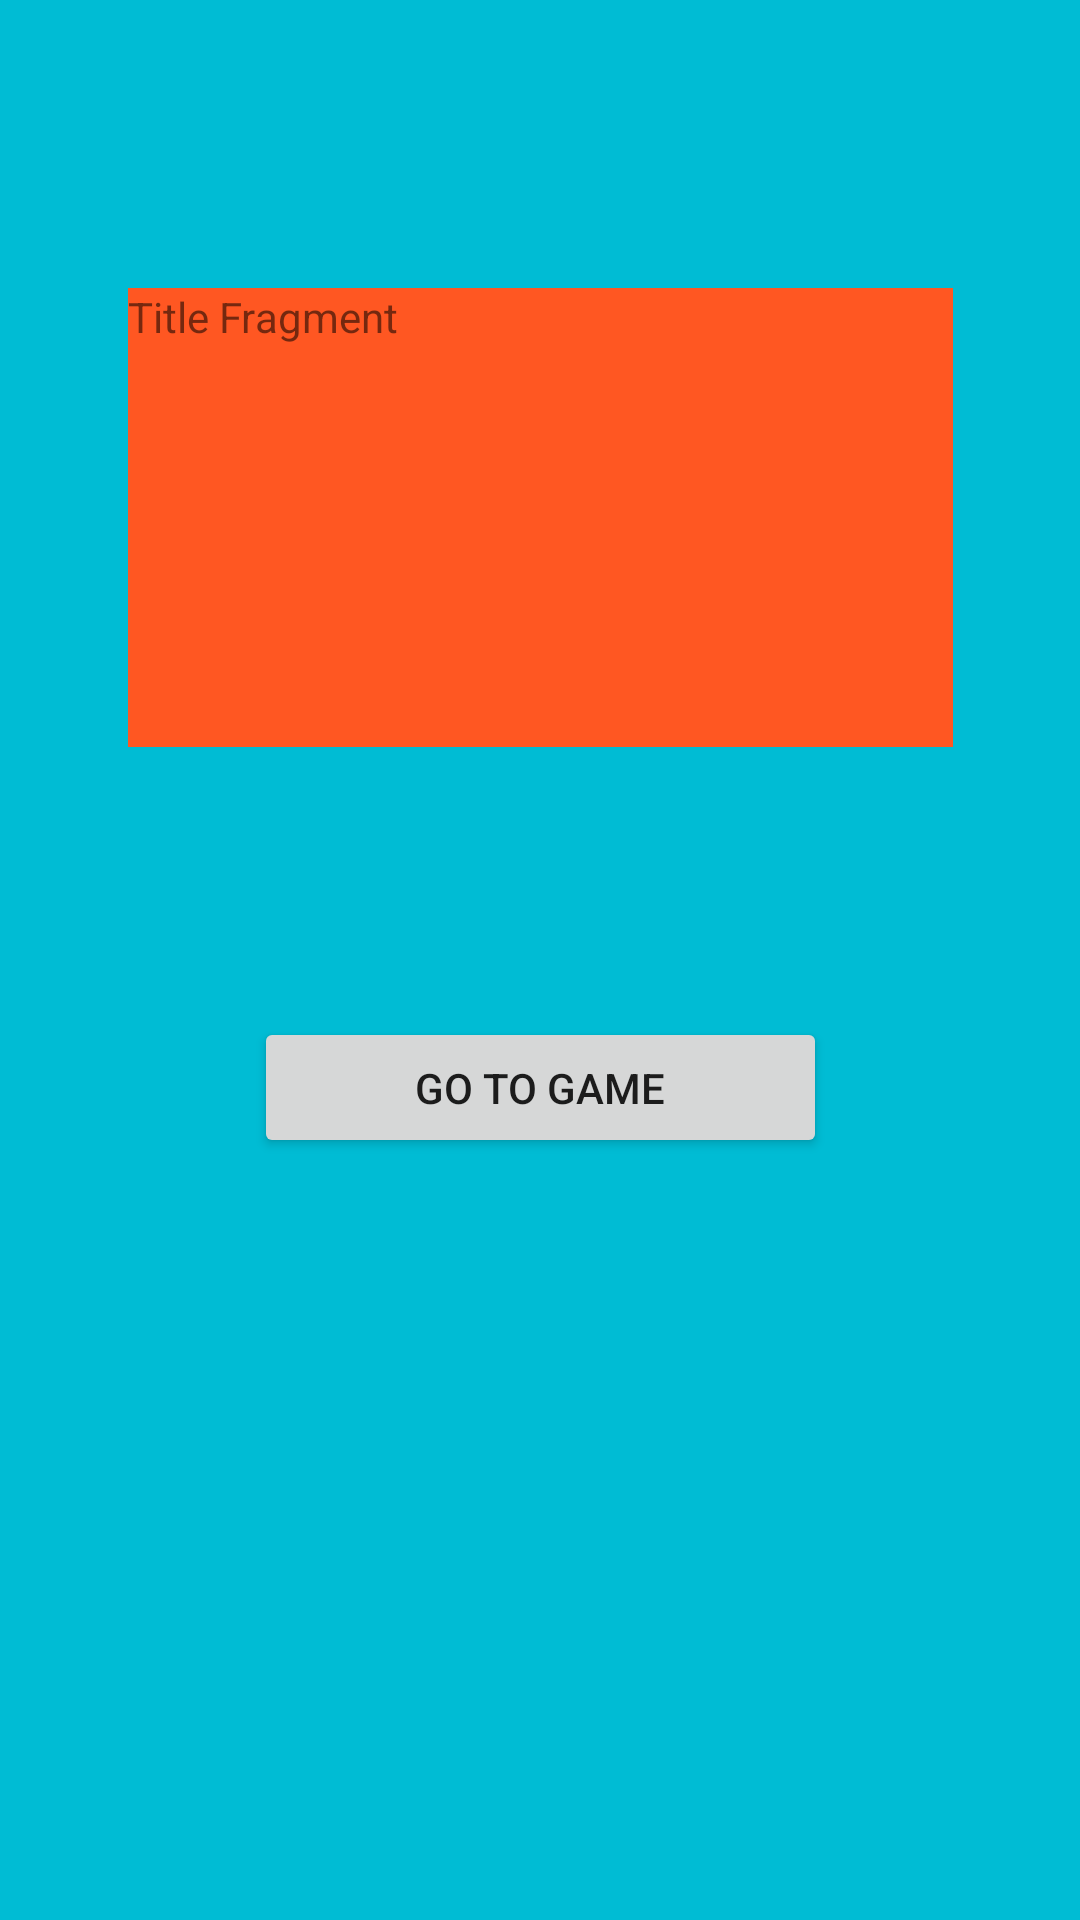

Produce the Android XML layout that renders to this screen, including the resource entries it uses.
<!-- AndroidManifest.xml: application theme Theme.Trivia2022 -->
<!-- res/layout/fragment_title.xml -->
<?xml version="1.0" encoding="utf-8"?>
<layout
    xmlns:android="http://schemas.android.com/apk/res/android"
    xmlns:app="http://schemas.android.com/apk/res-auto"
    xmlns:tools="http://schemas.android.com/tools"

    tools:context=".title.TitleFragment">

    <androidx.constraintlayout.widget.ConstraintLayout
        android:layout_width="match_parent"
        android:layout_height="match_parent"
        android:background="#00BCD4">

        <TextView
            android:id="@+id/textView3"
            android:layout_width="275dp"
            android:layout_height="153dp"
            android:layout_marginTop="96dp"
            android:background="#FF5722"
            android:text="Title Fragment"
            app:layout_constraintEnd_toEndOf="parent"
            app:layout_constraintStart_toStartOf="parent"
            app:layout_constraintTop_toTopOf="parent" />

        <Button
            android:id="@+id/button_goto_game"
            android:layout_width="191dp"
            android:layout_height="47dp"
            android:layout_marginBottom="164dp"
            android:text="Go To Game"
            app:layout_constraintBottom_toBottomOf="parent"
            app:layout_constraintEnd_toEndOf="parent"
            app:layout_constraintStart_toStartOf="parent"
            app:layout_constraintTop_toBottomOf="@+id/textView3" />
    </androidx.constraintlayout.widget.ConstraintLayout>
</layout>
<!-- resources referenced by this layout -->
<resources>
  <style name="Theme.Trivia2022" parent="Theme.MaterialComponents.DayNight.DarkActionBar">
          
          <item name="colorPrimary">@color/purple_500</item>
          <item name="colorPrimaryVariant">@color/purple_700</item>
          <item name="colorOnPrimary">@color/white</item>
          
          <item name="colorSecondary">@color/teal_200</item>
          <item name="colorSecondaryVariant">@color/teal_700</item>
          <item name="colorOnSecondary">@color/black</item>
          
          <item name="android:statusBarColor" tools:targetApi="l">?attr/colorPrimaryVariant</item>
          
      </style>
  <color name="purple_500">#FF6200EE</color>
  <color name="purple_700">#FF3700B3</color>
  <color name="white">#FFFFFFFF</color>
  <color name="teal_200">#FF03DAC5</color>
  <color name="teal_700">#FF018786</color>
  <color name="black">#FF000000</color>
</resources>
